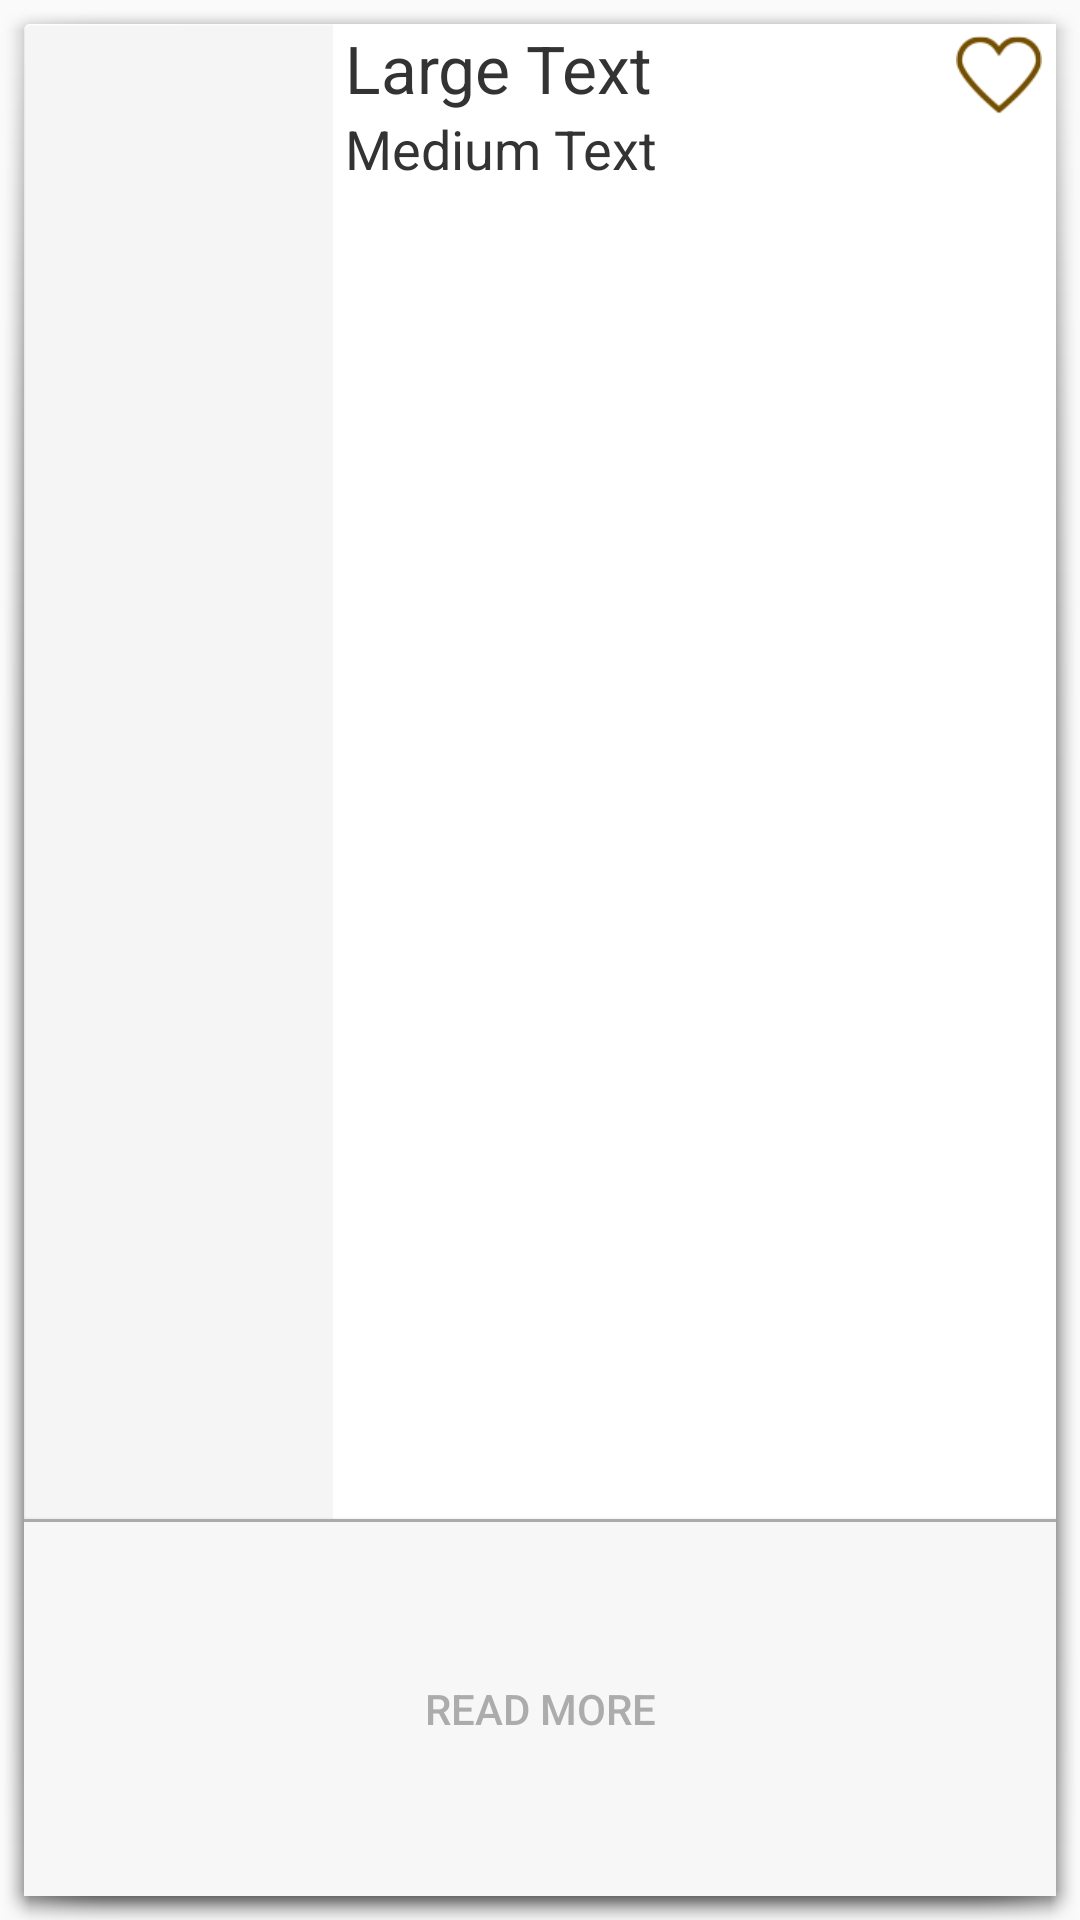

The Android layout XML behind this screen, and the referenced resources:
<!-- AndroidManifest.xml: application theme AppTheme -->
<!-- res/layout/article_view_cell_with_image.xml -->
<?xml version="1.0" encoding="utf-8"?>
<LinearLayout xmlns:android="http://schemas.android.com/apk/res/android"
    android:orientation="vertical" android:layout_width="match_parent"
    android:layout_height="match_parent"
    android:background="@android:drawable/dialog_holo_light_frame">

    <LinearLayout
        android:orientation="horizontal"
        android:layout_width="match_parent"
        android:layout_height="0dp"
        android:layout_weight="0.8">

        <ImageView
            android:layout_width="0dp"
            android:layout_height="match_parent"
            android:id="@+id/articleCellImageView"
            android:layout_weight="0.3"
            android:scaleType="centerCrop" />

        <RelativeLayout
            android:layout_width="0dp"
            android:layout_height="match_parent"
            android:layout_gravity="center_horizontal"
            android:background="#FFFFFF"
            android:paddingLeft="4dp"
            android:paddingTop="0dp"
            android:paddingRight="4dp"
            android:layout_weight="0.7">

            <TextView
                android:layout_width="wrap_content"
                android:layout_height="wrap_content"
                android:textAppearance="?android:attr/textAppearanceLarge"
                android:text="Large Text"
                android:id="@+id/titleTextView"
                android:layout_alignParentTop="true"
                android:layout_alignParentLeft="true"
                android:maxLines="2"
                android:ellipsize="end"
                android:layout_toStartOf="@+id/gridViewFavoriteButton"
                android:typeface="sans"
                android:textColor="#333333" />

            <TextView
                android:layout_width="wrap_content"
                android:layout_height="wrap_content"
                android:textAppearance="?android:attr/textAppearanceMedium"
                android:text="Medium Text"
                android:id="@+id/descrTextView"
                android:ellipsize="end"
                android:layout_below="@+id/titleTextView"
                android:layout_centerHorizontal="true"
                android:layout_alignParentLeft="true"
                android:layout_alignParentBottom="true"
                android:layout_alignParentRight="true"
                android:typeface="sans"
                android:textColor="#333333" />

            <ImageView
                android:layout_width="30dp"
                android:layout_height="30dp"
                android:clickable="false"
                android:id="@+id/gridViewFavoriteButton"
                android:layout_alignParentTop="true"
                android:layout_alignParentRight="true"
                android:focusable="false"
                android:focusableInTouchMode="false"
                android:src="@drawable/favorite"
                android:scaleType="fitCenter"
                android:longClickable="false"
                android:cropToPadding="false"
                android:paddingTop="4dp" />
        </RelativeLayout>

    </LinearLayout>

    <Button
        android:layout_width="match_parent"
        android:layout_height="1dp"
        android:text="New Button"
        android:id="@+id/readMoreOutline"
        android:layout_gravity="center_horizontal"
        android:background="#ABABAB"
        android:clickable="false"
        android:focusable="false"
        android:focusableInTouchMode="false" />

    <Button
        android:layout_width="fill_parent"
        android:layout_height="0dp"
        android:text="READ MORE"
        android:id="@+id/readMoreButton"
        android:layout_gravity="center_horizontal"
        android:background="#F7F7F7"
        android:textColor="#ACACAC"
        android:layout_weight="0.2"
        android:clickable="false"
        android:focusable="false"
        android:focusableInTouchMode="false" />

</LinearLayout>
<!-- resources referenced by this layout -->
<resources>
  <!-- drawable favorite: png bitmap (drawable, 1403 bytes) -->
  <style name="AppTheme" parent="Theme.AppCompat.Light.NoActionBar">
          
      </style>
</resources>
